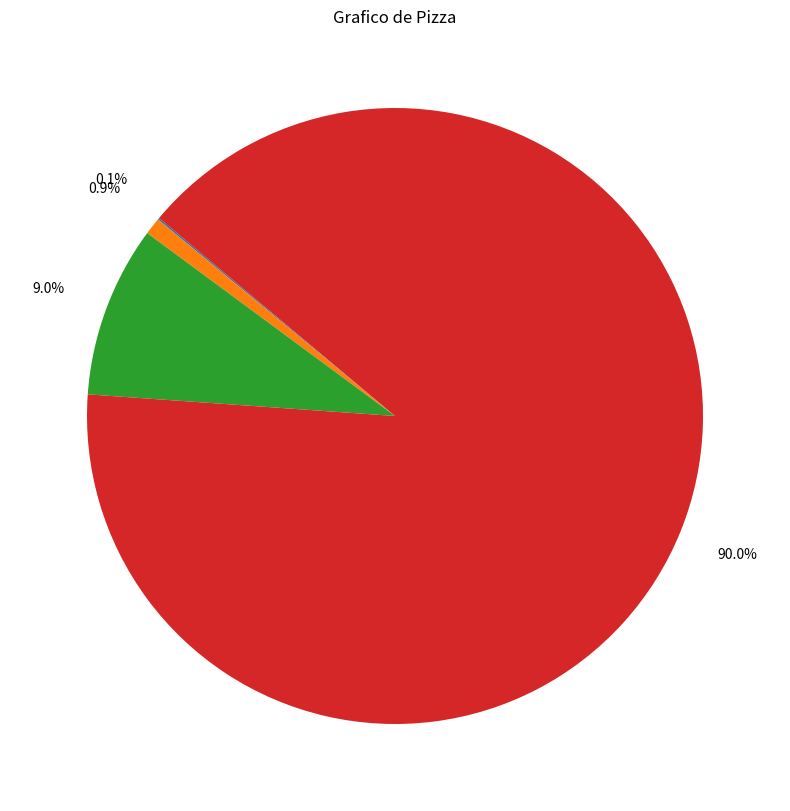
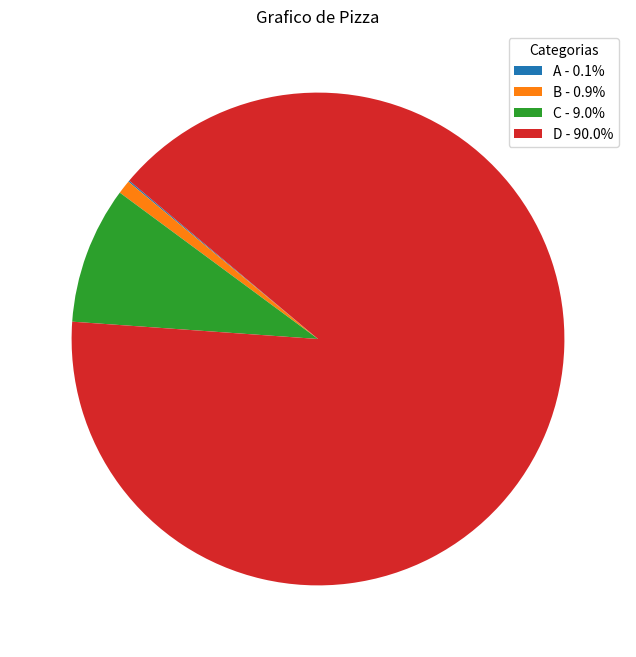

These charts were generated, in order, by the following Python code:
#codigo completo em https://colab.research.google.com/<link-removed>
# -*- coding: utf-8 -*-
"""graficos_em_python.ipynb

Automatically generated by Colab.

Original file is located at
    https://colab.research.google.com/<link-removed>
"""

# Commented out IPython magic to ensure Python compatibility.
#https://matplotlib.org/stable/gallery/index
import matplotlib.pyplot as plt
# %matplotlib inline

categorias = ["A", "B", "C", "D"]
valores = [1, 10, 100, 1000]

soma_valores = sum(valores)
soma_valores

plt.figure(figsize=(10,10))
plt.pie(valores,
        labels=None,
        autopct='%1.1f%%',
        startangle=140,
        labeldistance=1.1,
        pctdistance=1.2)
plt.title("Grafico de Pizza")
plt.show()

soma_valores

labels_legenda = []
for i in range(len(categorias)):
  porcentagem = round((valores[i] / soma_valores) * 100, 1)
  labels_legenda.append(f"{categorias[i]} - {porcentagem}%")

fig, ax = plt.subplots(figsize=(8,8))

patches, texts = ax.pie(
    valores,
    labels=None,
    startangle=140
)

ax.legend(patches, labels_legenda, title="Categorias", loc="best")

plt.title("Grafico de Pizza")
plt.show()

